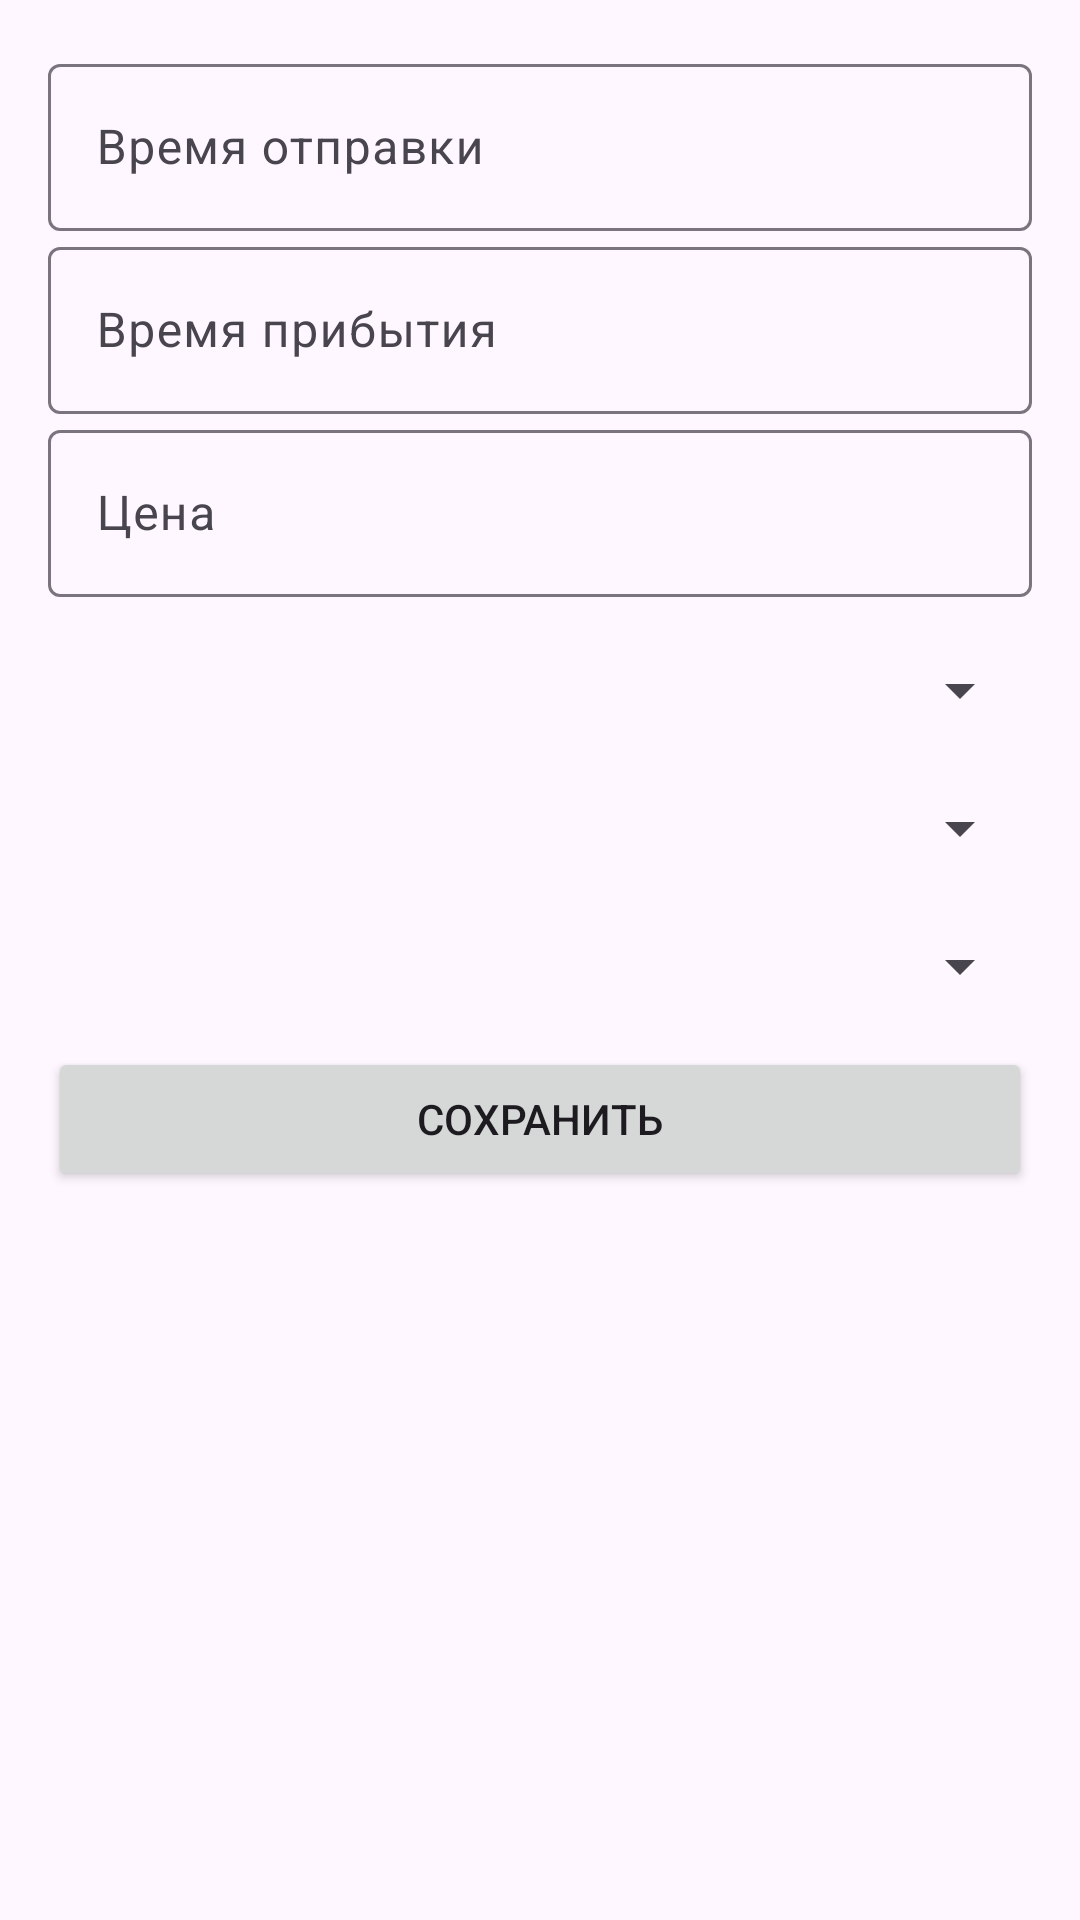

Produce the Android XML layout that renders to this screen, including the resource entries it uses.
<!-- AndroidManifest.xml: application theme Theme.RideReserve -->
<!-- res/layout/dialog_generic_trip.xml -->
<LinearLayout xmlns:android="http://schemas.android.com/apk/res/android"
    android:layout_width="match_parent"
    android:layout_height="wrap_content"
    android:orientation="vertical"
    android:padding="16dp">

    <com.google.android.material.textfield.TextInputLayout android:layout_width="match_parent" android:layout_height="wrap_content" android:hint="Время отправки">
        <com.google.android.material.textfield.TextInputEditText android:id="@+id/etDepartureTime" android:layout_width="match_parent" android:layout_height="wrap_content"/>
    </com.google.android.material.textfield.TextInputLayout>

    <com.google.android.material.textfield.TextInputLayout android:layout_width="match_parent" android:layout_height="wrap_content" android:hint="Время прибытия">
        <com.google.android.material.textfield.TextInputEditText android:id="@+id/etArrivalTime" android:layout_width="match_parent" android:layout_height="wrap_content"/>
    </com.google.android.material.textfield.TextInputLayout>

    <com.google.android.material.textfield.TextInputLayout android:layout_width="match_parent" android:layout_height="wrap_content" android:hint="Цена">
        <com.google.android.material.textfield.TextInputEditText android:id="@+id/etPrice" android:layout_width="match_parent" android:layout_height="wrap_content" android:inputType="numberDecimal"/>
    </com.google.android.material.textfield.TextInputLayout>

    <Spinner
        android:id="@+id/spinner_driver"
        android:layout_marginTop="16dp"
        android:layout_width="match_parent"
        android:layout_height="30dp" />

    <Spinner
        android:layout_marginTop="16dp"
        android:id="@+id/spinner_route"
        android:layout_width="match_parent"
        android:layout_height="30dp" />

    <Spinner
        android:layout_marginTop="16dp"
        android:id="@+id/spinner_vehicle"
        android:layout_width="match_parent"
        android:layout_height="30dp" />

    <Button
        android:id="@+id/btnSave"
        android:layout_width="match_parent"
        android:layout_height="wrap_content"
        android:layout_marginTop="12dp"
        android:text="Сохранить" />
</LinearLayout>
<!-- resources referenced by this layout -->
<resources>
  <style name="Theme.RideReserve" parent="Base.Theme.RideReserve" />
  <style name="Base.Theme.RideReserve" parent="Theme.Material3.DayNight.NoActionBar">
          
          
      </style>
</resources>
